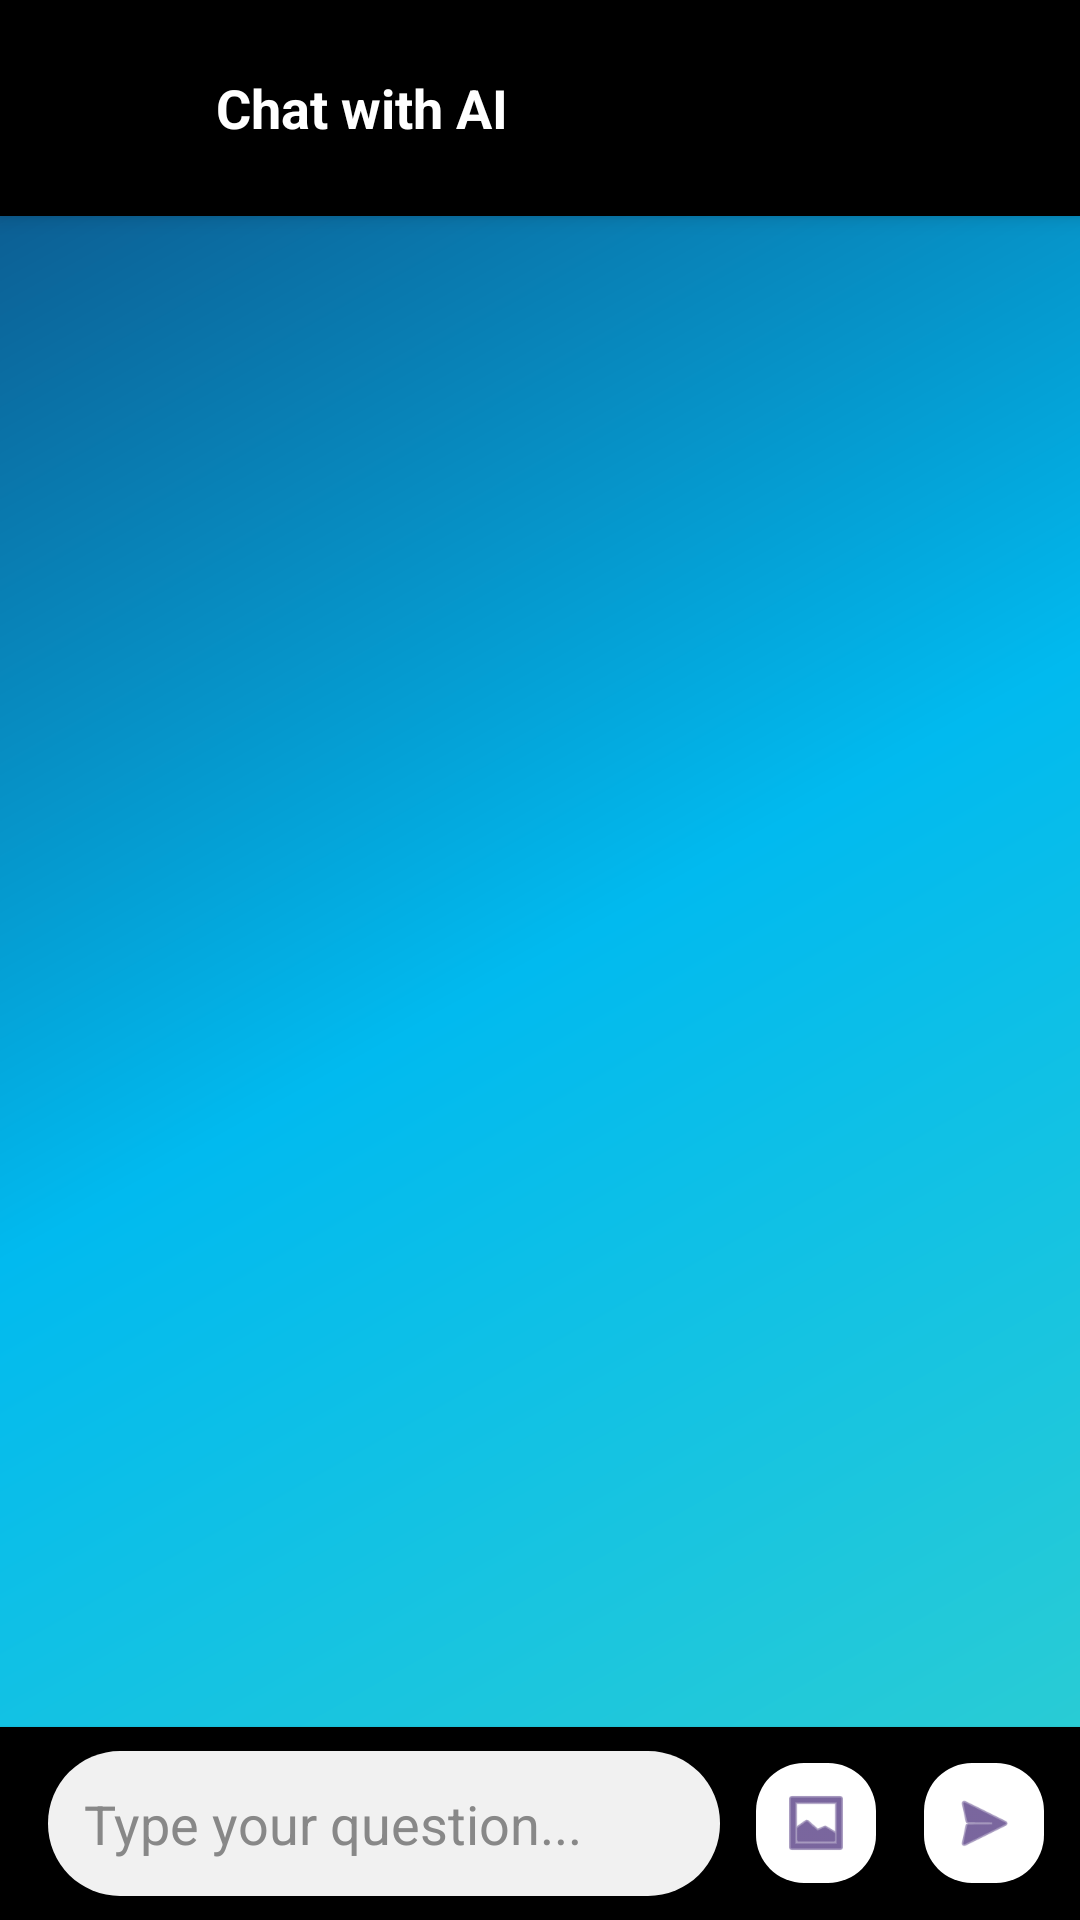

This screen was rendered from an Android layout file. Write that file and the resources it references.
<!-- AndroidManifest.xml: application theme Theme.CampusExpense -->
<!-- res/layout/fragment_chat.xml -->
<?xml version="1.0" encoding="utf-8"?>
<RelativeLayout xmlns:android="http://schemas.android.com/apk/res/android"
    xmlns:app="http://schemas.android.com/apk/res-auto"
    xmlns:tools="http://schemas.android.com/tools"
    android:layout_width="match_parent"
    android:layout_height="match_parent"
    android:background="@drawable/gradient_blue_background">

    
    <LinearLayout
        android:id="@+id/chat_header"
        android:layout_width="match_parent"
        android:layout_height="wrap_content"
        android:background="@android:color/black"
        android:elevation="4dp"
        android:orientation="horizontal"
        android:padding="16dp">

        <ImageView
            android:id="@+id/ai_avatar"
            android:layout_width="40dp"
            android:layout_height="40dp"
            android:layout_gravity="center_vertical"
            android:src="@drawable/ic_student_avatar"
            android:tint="@android:color/white" />

        <TextView
            android:layout_width="wrap_content"
            android:layout_height="wrap_content"
            android:layout_gravity="center_vertical"
            android:layout_marginStart="16dp"
            android:text="Chat with AI"
            android:textColor="@android:color/white"
            android:textSize="18sp"
            android:textStyle="bold" />

    </LinearLayout>

    
    <androidx.recyclerview.widget.RecyclerView
        android:id="@+id/recycler_chat"
        android:layout_width="match_parent"
        android:layout_height="match_parent"
        android:layout_above="@+id/layout_chatbox"
        android:layout_below="@+id/chat_header"
        android:layout_marginBottom="8dp"
        android:clipToPadding="false"
        android:paddingHorizontal="16dp"
        android:paddingVertical="8dp"
        android:scrollbars="vertical" />

    
    <LinearLayout
        android:id="@+id/layout_chatbox"
        android:layout_width="match_parent"
        android:layout_height="wrap_content"
        android:layout_alignParentBottom="true"
        android:background="@android:color/black"
        android:elevation="2dp"
        android:minHeight="60dp"
        android:orientation="horizontal"
        android:padding="8dp">

        <EditText
            android:id="@+id/edit_chat_message"
            android:layout_width="0dp"
            android:layout_height="wrap_content"
            android:layout_gravity="center_vertical"
            android:layout_marginHorizontal="8dp"
            android:layout_weight="1"
            android:background="@drawable/rounded_edittext_bg"
            android:hint="Type your question..."
            android:inputType="textMultiLine|textCapSentences"
            android:imeOptions="actionSend"
            android:maxLines="4"
            android:textLocale="vi-VN"
            android:textColorHint="#888888"
            android:textColor="@android:color/black"
            android:fontFamily="sans-serif"
            android:privateImeOptions="nm:vi"
            android:padding="12dp" />

        
        <com.google.android.material.floatingactionbutton.FloatingActionButton
            android:id="@+id/button_chat_image"
            android:layout_width="40dp"
            android:layout_height="40dp"
            android:layout_gravity="center_vertical"
            android:layout_marginEnd="8dp"
            android:clickable="true"
            android:contentDescription="Add image"
            android:focusable="true"
            android:src="@android:drawable/ic_menu_gallery"
            android:tint="@android:color/black"
            app:backgroundTint="@android:color/white"
            app:fabCustomSize="40dp"
            app:fabSize="mini" />

        
        <com.google.android.material.floatingactionbutton.FloatingActionButton
            android:id="@+id/button_chat_send"
            android:layout_width="40dp"
            android:layout_height="40dp"
            android:layout_gravity="center_vertical"
            android:clickable="true"
            android:contentDescription="Send"
            android:focusable="true"
            android:src="@android:drawable/ic_menu_send"
            android:tint="@android:color/black"
            app:backgroundTint="@android:color/white"
            app:fabCustomSize="40dp"
            app:fabSize="mini" />

    </LinearLayout>

</RelativeLayout>
<!-- resources referenced by this layout -->
<resources>
  <!-- drawable gradient_blue_background (drawable) -->
  <?xml version="1.0" encoding="utf-8"?>
  <shape xmlns:android="http://schemas.android.com/apk/res/android"
      android:shape="rectangle">
      <gradient
          android:type="linear"
          android:angle="135"
          android:startColor="#30CFD0" 
          android:centerColor="#01BAEF"
          android:endColor="#0F4C81" />
  </shape>
  <!-- drawable rounded_edittext_bg (drawable) -->
  <?xml version="1.0" encoding="utf-8"?>
  <shape xmlns:android="http://schemas.android.com/apk/res/android"
      android:shape="rectangle">
      <solid android:color="#F1F1F1" />
      <corners android:radius="24dp" />
  </shape>
  <style name="Theme.CampusExpense" parent="Theme.Material3.DayNight.NoActionBar">
          
          <item name="colorPrimary">@color/colorPrimary</item>
          <item name="colorOnPrimary">@color/white</item>
  
          
          <item name="colorSecondary">@color/teal_200</item>
          <item name="colorOnSecondary">@color/black</item>
  
          
          <item name="android:statusBarColor">@color/galaxy_blue</item>
          <item name="android:windowLightStatusBar">false</item>
  
          
          <item name="android:windowBackground">@drawable/gradient_background</item>
          <item name="android:textColorPrimary">@color/white</item>
      </style>
  <color name="colorPrimary">#30A0D1</color>
  <color name="white">#FFFFFF</color>
  <color name="teal_200">#B755D3</color>
  <color name="black">#000000</color>
  <color name="galaxy_blue">#0000CC</color>
  <!-- drawable gradient_background (drawable) -->
  <?xml version="1.0" encoding="utf-8"?>
  <shape xmlns:android="http://schemas.android.com/apk/res/android"
      android:shape="rectangle">
      <gradient
          android:angle="135"
          android:endColor="#B755D3"
          android:centerColor="#7E4BE6"
          android:startColor="#5B6EF7"
          android:type="linear" />
  </shape>
</resources>
